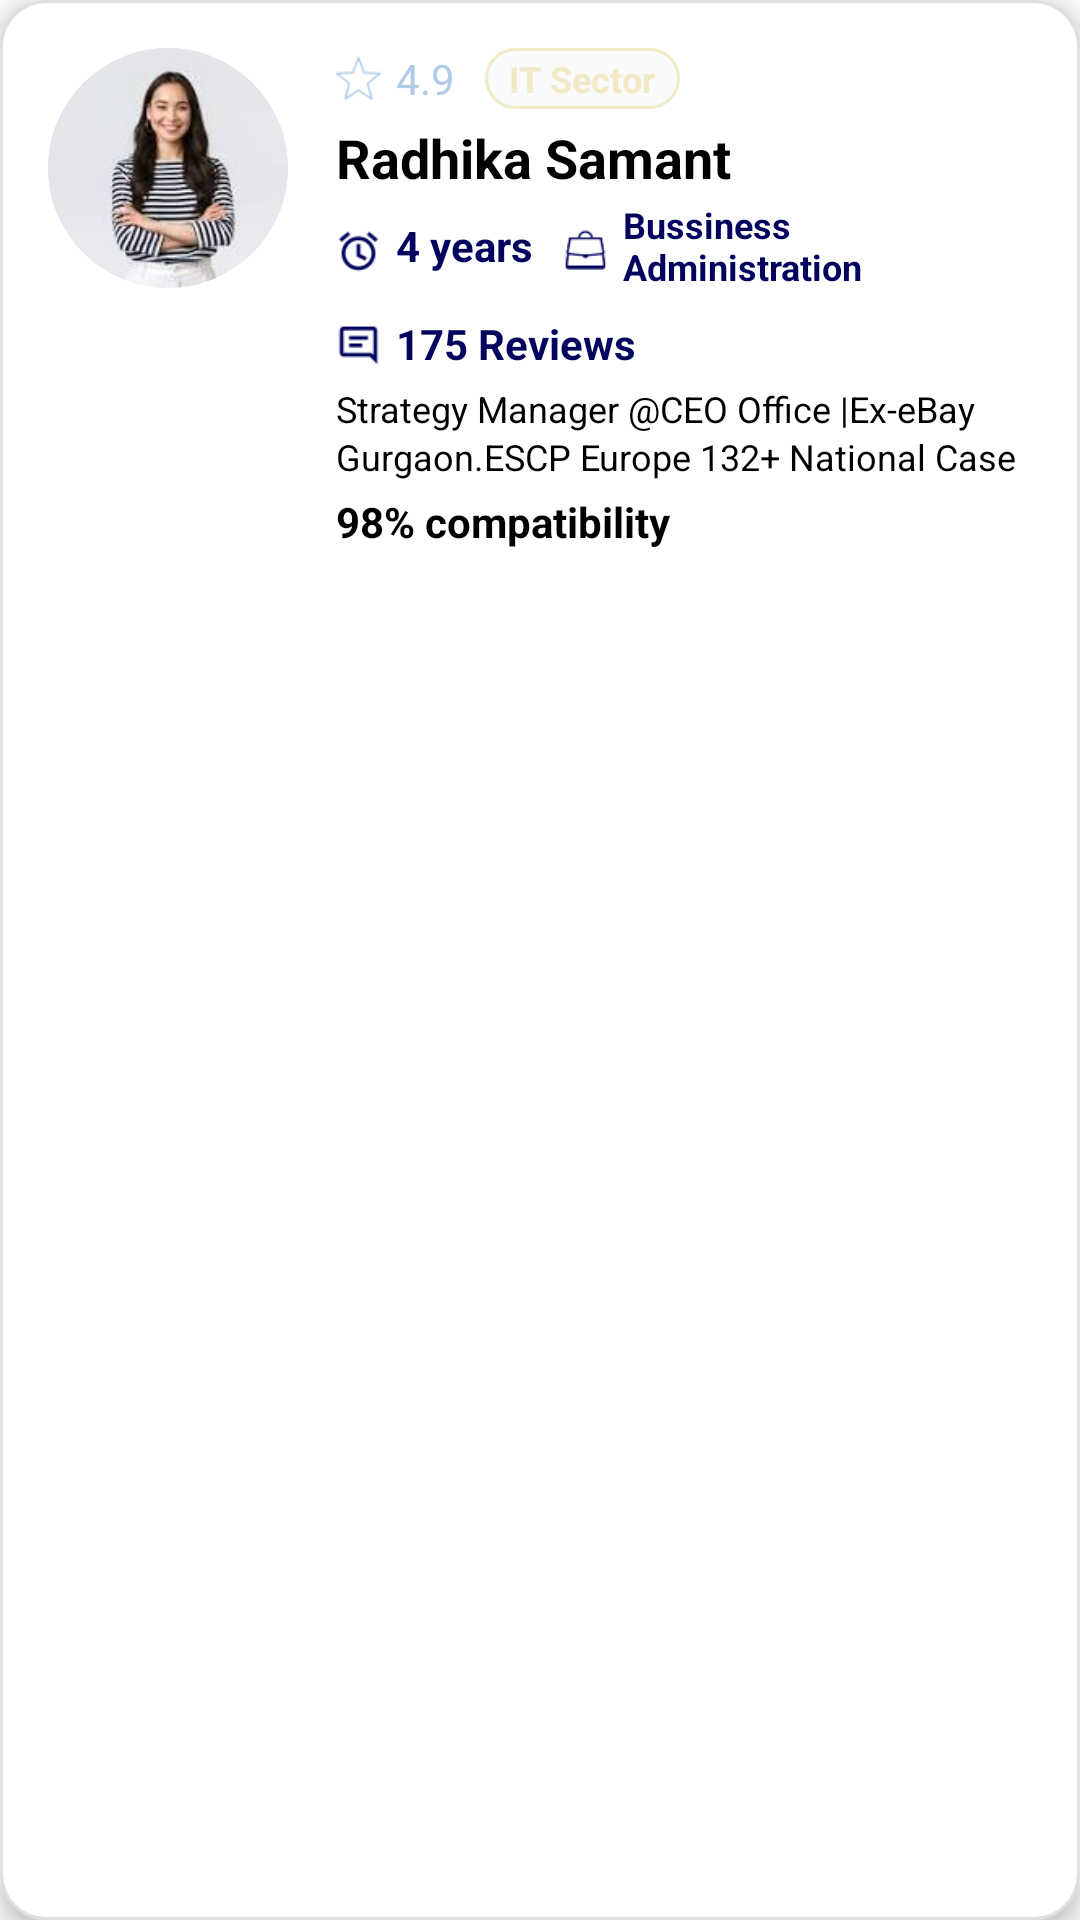

Android layout source for this screen:
<!-- AndroidManifest.xml: application theme Theme.Catalift -->
<!-- res/layout/mentor_card.xml -->
<LinearLayout
    xmlns:android="http://schemas.android.com/apk/res/android"
    android:layout_width="match_parent"
    android:layout_height="wrap_content"
    android:orientation="horizontal"
    android:background="@drawable/card_background"
    android:padding="16dp"
    android:layout_marginBottom="8dp"
    android:elevation="4dp">

    <ImageView
        android:id="@+id/pic"
        android:layout_width="80dp"
        android:layout_height="80dp"
        android:background="@drawable/circular_image_view"
        android:clipToOutline="true"
        android:src="@drawable/person"
        android:contentDescription="Mentor profile image"
        android:layout_marginEnd="16dp"
        android:scaleType="centerCrop"/>

    <LinearLayout
        android:layout_width="0dp"
        android:layout_height="wrap_content"
        android:layout_weight="1"
        android:orientation="vertical">

        <LinearLayout
            android:layout_width="match_parent"
            android:layout_height="wrap_content"
            android:orientation="horizontal"
            android:gravity="center_vertical"
            android:paddingBottom="4dp">

            <ImageView
                android:layout_width="15dp"
                android:layout_height="15dp"
                android:contentDescription="star image"
                android:layout_marginEnd="5dp"
                android:src="@drawable/star"/>

            <TextView
                android:id="@+id/rating"
                android:layout_width="wrap_content"
                android:text="4.9"
                android:textColor="@color/search"
                android:layout_marginEnd="10dp"
                android:layout_height="wrap_content"/>

            <TextView
                android:id="@+id/department"
                android:layout_width="wrap_content"
                android:layout_height="wrap_content"
                android:text="IT Sector"
                android:background="@drawable/sector_background"
                android:textColor="@color/peach"
                android:paddingHorizontal="8dp"
                android:paddingVertical="2dp"
                android:textSize="12sp"
                android:textStyle="bold"/>

        </LinearLayout>

        <TextView
            android:id="@+id/name"
            android:layout_width="wrap_content"
            android:layout_height="wrap_content"
            android:text="Radhika Samant"
            android:textColor="@color/black"
            android:textSize="18sp"
            android:textStyle="bold"
            android:paddingBottom="2dp"/>

        <LinearLayout
            android:layout_width="match_parent"
            android:layout_height="wrap_content"
            android:orientation="horizontal"
            android:gravity="center_vertical"
            android:paddingBottom="4dp">

            <ImageView
                android:layout_width="15dp"
                android:layout_height="15dp"
                android:layout_marginEnd="5dp"
                android:src="@drawable/alarm"/>

            <TextView
                android:id="@+id/years"
                android:layout_width="wrap_content"
                android:layout_height="wrap_content"
                android:textColor="@color/blue"
                android:text="4 years"
                android:layout_marginEnd="10dp"
                android:textStyle="bold"
                android:textSize="14sp"
                android:paddingBottom="4dp"/>

            <ImageView
                android:layout_width="15dp"
                android:layout_height="15dp"
                android:layout_marginEnd="5dp"
                android:src="@drawable/bag"/>

            <TextView
                android:id="@+id/position"
                android:layout_width="wrap_content"
                android:layout_height="wrap_content"
                android:text="Bussiness Administration"
                android:textStyle="bold"
                android:textSize="12sp"
                android:textColor="@color/blue"
                android:paddingBottom="4dp"/>
        </LinearLayout>

        <LinearLayout
            android:layout_width="wrap_content"
            android:layout_height="wrap_content"
            android:orientation="horizontal"
            android:gravity="center_vertical"
            android:paddingBottom="4dp">

            <ImageView
                android:layout_width="15dp"
                android:layout_height="15dp"
                android:layout_marginEnd="5dp"
                android:src="@drawable/message2"/>

            <TextView
                android:id="@+id/review"
                android:layout_width="wrap_content"
                android:layout_height="wrap_content"
                android:textColor="@color/blue"
                android:textStyle="bold"
                android:text="175 Reviews"/>
        </LinearLayout>

        <TextView
            android:id="@+id/description"
            android:layout_width="match_parent"
            android:layout_height="wrap_content"
            android:text="Strategy Manager @CEO Office |Ex-eBay  Gurgaon.ESCP Europe 132+ National Case Comps Podiums"
            android:textSize="12sp"
            android:paddingBottom="4dp"
            android:textColor="@color/black"
            android:lines="2"
            android:lineSpacingExtra="2dp"/>

        <TextView
            android:id="@+id/compatibility"
            android:layout_width="wrap_content"
            android:layout_height="wrap_content"
            android:text="98% compatibility"
            android:textColor="@color/black"
            android:textSize="14sp"
            android:textStyle="bold"/>
    </LinearLayout>
</LinearLayout>
<!-- resources referenced by this layout -->
<resources>
  <color name="black">#FF000000</color>
  <color name="blue">#03045E</color>
  <color name="peach">#F2E9C7</color>
  <color name="search">#B0CBE7</color>
  <!-- drawable alarm: png bitmap (drawable, 923 bytes) -->
  <!-- drawable bag: png bitmap (drawable, 798 bytes) -->
  <!-- drawable card_background (drawable) -->
  <shape xmlns:android="http://schemas.android.com/apk/res/android">
      <solid android:color="#FFFFFF"/>
      <corners android:radius="15dp"/>
      <stroke android:width="1dp" android:color="#E0E0E0"/>
  </shape>
  <!-- drawable circular_image_view (drawable) -->
  <shape xmlns:android="http://schemas.android.com/apk/res/android"
      android:shape="oval">
      <solid android:color="@android:color/transparent"/>
      <stroke android:width="1dp" android:color="#E0E0E0"/>
      <size android:width="80dp" android:height="80dp"/>
  </shape>
  <!-- drawable message2: png bitmap (drawable, 383 bytes) -->
  <!-- drawable person: jpg bitmap (drawable, 3672 bytes) -->
  <!-- drawable sector_background (drawable) -->
  <shape xmlns:android="http://schemas.android.com/apk/res/android">
      <solid android:color="@color/white"/>
      <corners android:radius="20dp"/>
      <stroke android:color="@color/peach" android:width="1dp"/>
  </shape>
  <!-- drawable star: png bitmap (drawable, 955 bytes) -->
  <style name="Theme.Catalift" parent="Base.Theme.Catalift" />
  <color name="white">#FAFAFA</color>
  <style name="Base.Theme.Catalift" parent="Theme.AppCompat.DayNight.NoActionBar">
              <item name="android:navigationBarColor">@color/blue</item>
      </style>
</resources>
